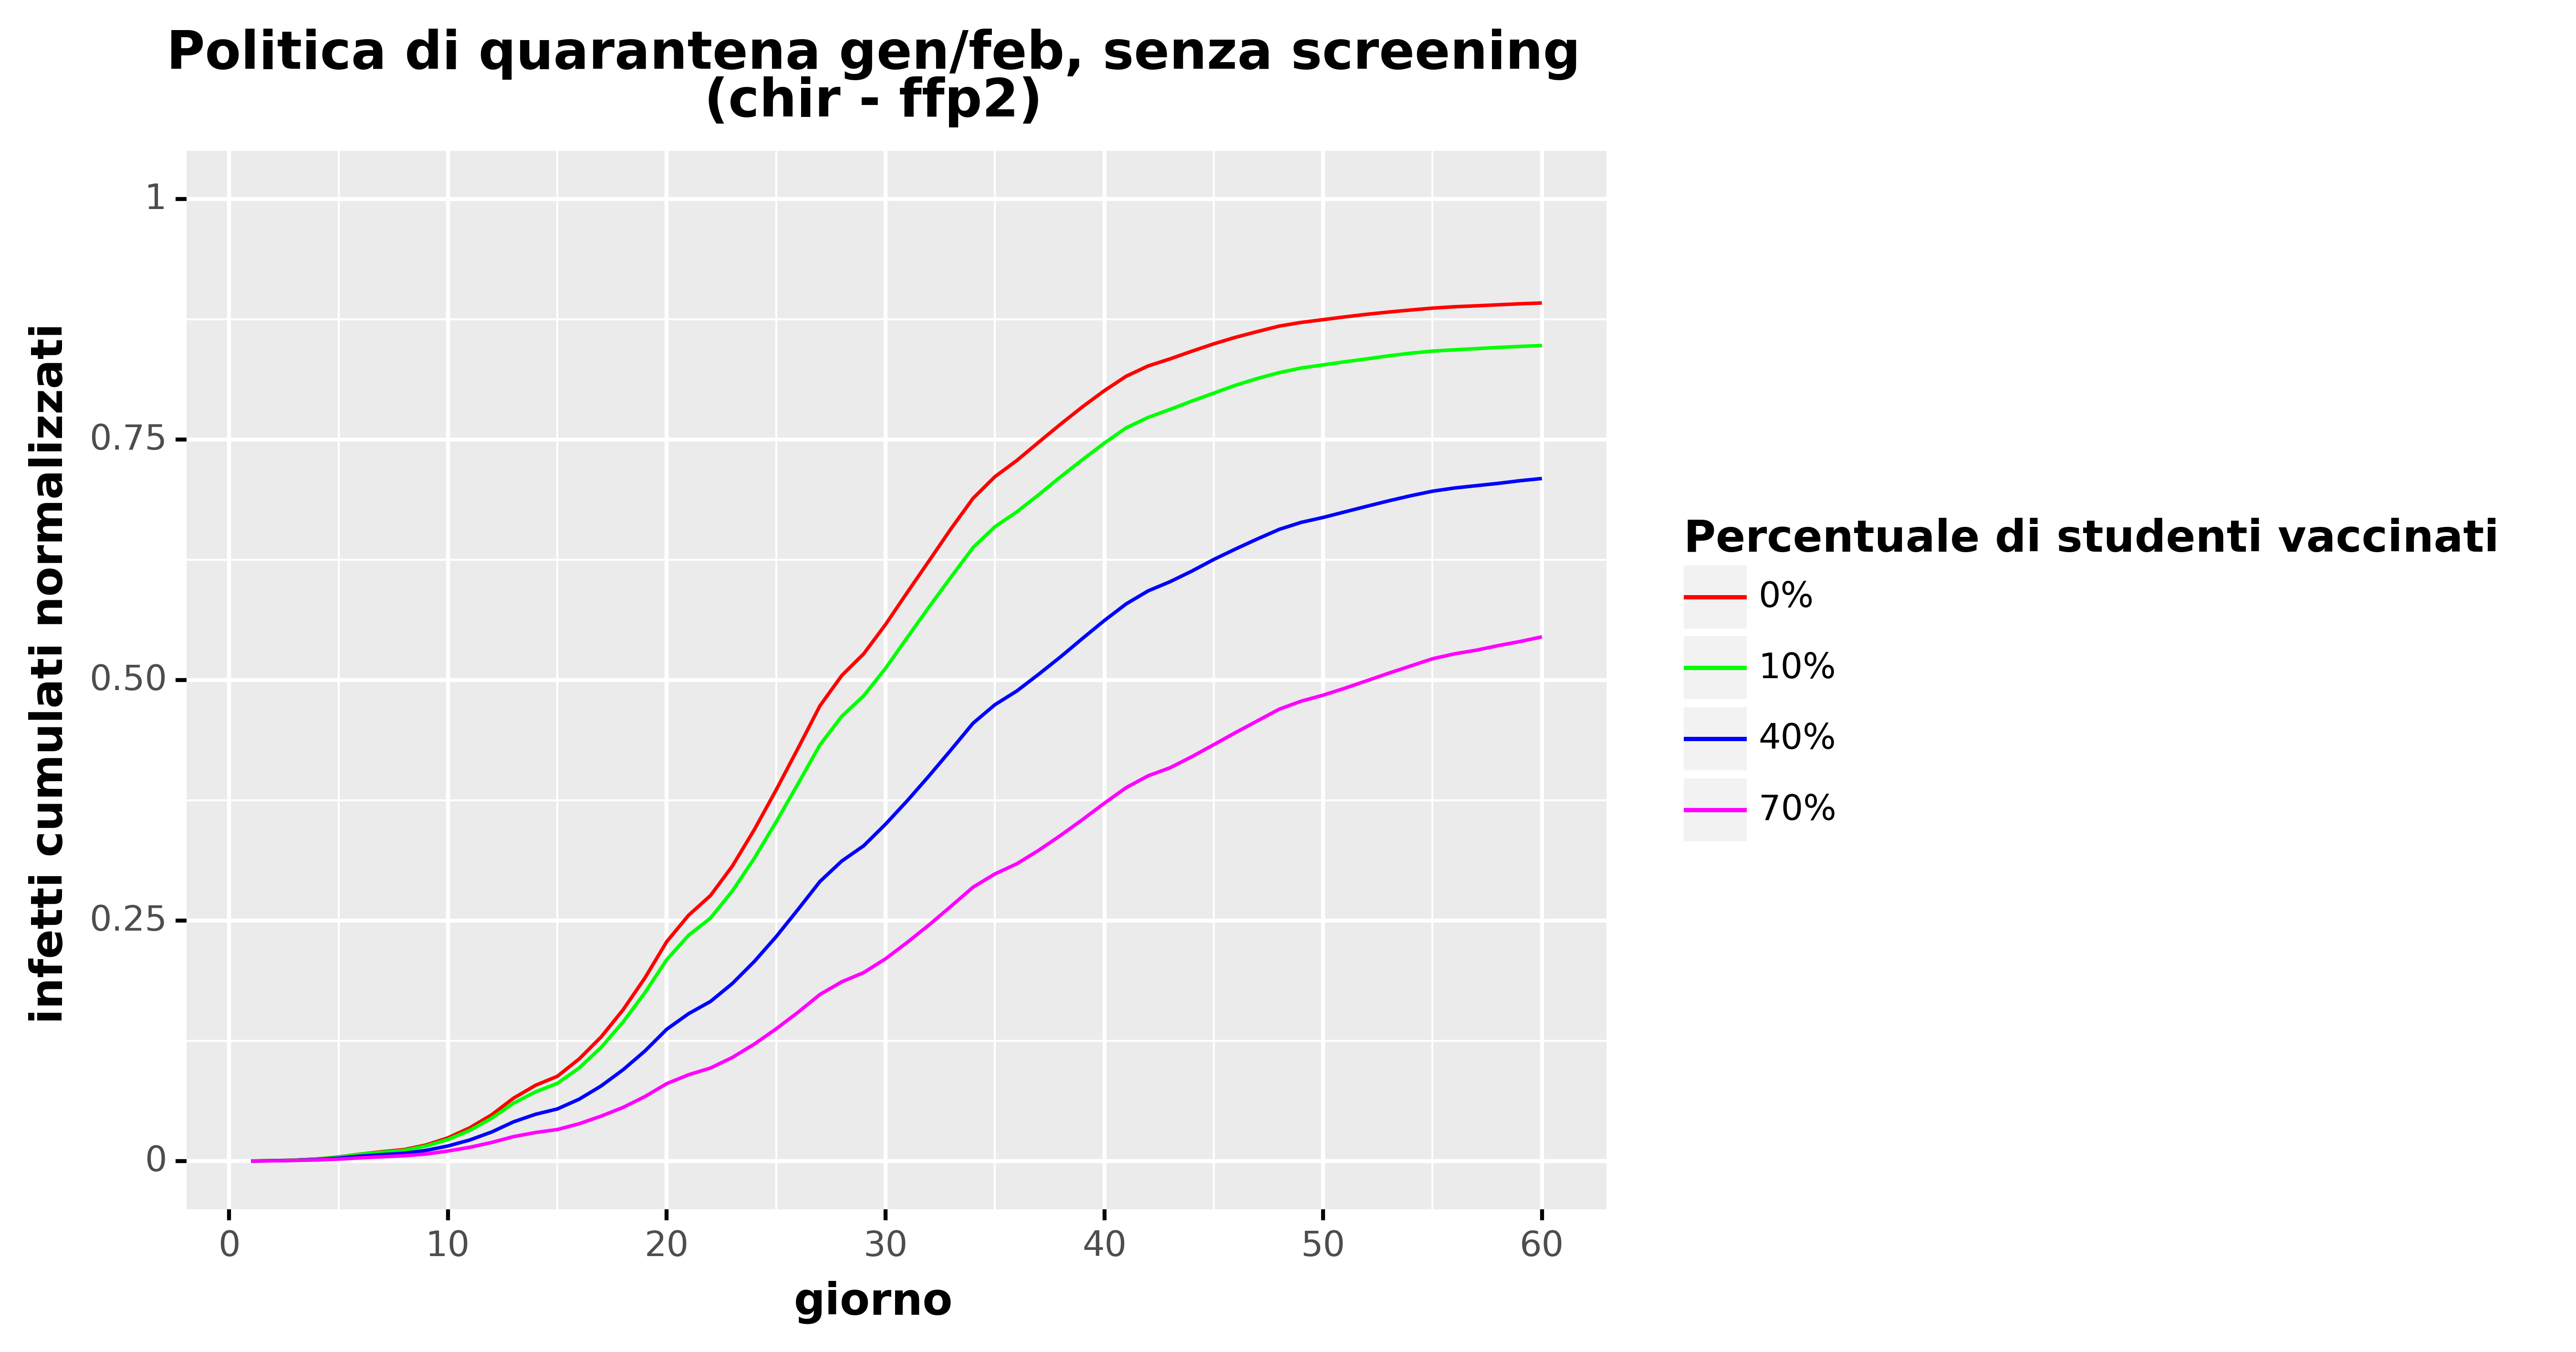

The table this chart was drawn from, first rows:
, day, cumulative_infected, cumulative_infected_norm, type, type_pretty, vaccine_efficacy, prevalence
0, 1.0, 0.0, 0.0, Total infected, 0%, Vaccine Efficacy 50%, Low
1, 2.0, 0.0902, 0.000311, Total infected, 0%, Vaccine Efficacy 50%, Low
2, 3.0, 0.2786, 0.0009607, Total infected, 0%, Vaccine Efficacy 50%, Low
3, 4.0, 0.6193, 0.002136, Total infected, 0%, Vaccine Efficacy 50%, Low
4, 5.0, 1.198, 0.004132, Total infected, 0%, Vaccine Efficacy 50%, Low
5, 6.0, 2.074, 0.007152, Total infected, 0%, Vaccine Efficacy 50%, Low
6, 7.0, 2.814, 0.009702, Total infected, 0%, Vaccine Efficacy 50%, Low
7, 8.0, 3.441, 0.01187, Total infected, 0%, Vaccine Efficacy 50%, Low
8, 9.0, 4.828, 0.01665, Total infected, 0%, Vaccine Efficacy 50%, Low
9, 10.0, 6.982, 0.02408, Total infected, 0%, Vaccine Efficacy 50%, Low
10, 11.0, 10.02, 0.03455, Total infected, 0%, Vaccine Efficacy 50%, Low
11, 12.0, 13.94, 0.04805, Total infected, 0%, Vaccine Efficacy 50%, Low
12, 13.0, 18.95, 0.06536, Total infected, 0%, Vaccine Efficacy 50%, Low
13, 14.0, 22.81, 0.07866, Total infected, 0%, Vaccine Efficacy 50%, Low
14, 15.0, 25.53, 0.08805, Total infected, 0%, Vaccine Efficacy 50%, Low
15, 16.0, 30.78, 0.1061, Total infected, 0%, Vaccine Efficacy 50%, Low
16, 17.0, 37.39, 0.1289, Total infected, 0%, Vaccine Efficacy 50%, Low
17, 18.0, 45.55, 0.1571, Total infected, 0%, Vaccine Efficacy 50%, Low
18, 19.0, 55.17, 0.1902, Total infected, 0%, Vaccine Efficacy 50%, Low
19, 20.0, 66.13, 0.228, Total infected, 0%, Vaccine Efficacy 50%, Low
20, 21.0, 74.09, 0.2555, Total infected, 0%, Vaccine Efficacy 50%, Low
21, 22.0, 80.02, 0.2759, Total infected, 0%, Vaccine Efficacy 50%, Low
22, 23.0, 88.92, 0.3066, Total infected, 0%, Vaccine Efficacy 50%, Low
23, 24.0, 99.85, 0.3443, Total infected, 0%, Vaccine Efficacy 50%, Low
24, 25.0, 111.8, 0.3857, Total infected, 0%, Vaccine Efficacy 50%, Low
25, 26.0, 124.4, 0.429, Total infected, 0%, Vaccine Efficacy 50%, Low
26, 27.0, 137.2, 0.4731, Total infected, 0%, Vaccine Efficacy 50%, Low
27, 28.0, 146.3, 0.5046, Total infected, 0%, Vaccine Efficacy 50%, Low
28, 29.0, 152.9, 0.5272, Total infected, 0%, Vaccine Efficacy 50%, Low
29, 30.0, 161.7, 0.5576, Total infected, 0%, Vaccine Efficacy 50%, Low
30, 31.0, 171.5, 0.5912, Total infected, 0%, Vaccine Efficacy 50%, Low
31, 32.0, 181, 0.6242, Total infected, 0%, Vaccine Efficacy 50%, Low
32, 33.0, 190.7, 0.6574, Total infected, 0%, Vaccine Efficacy 50%, Low
33, 34.0, 199.7, 0.6888, Total infected, 0%, Vaccine Efficacy 50%, Low
34, 35.0, 206.3, 0.7113, Total infected, 0%, Vaccine Efficacy 50%, Low
35, 36.0, 211.1, 0.7281, Total infected, 0%, Vaccine Efficacy 50%, Low
36, 37.0, 216.7, 0.7471, Total infected, 0%, Vaccine Efficacy 50%, Low
37, 38.0, 222.1, 0.7658, Total infected, 0%, Vaccine Efficacy 50%, Low
38, 39.0, 227.3, 0.7839, Total infected, 0%, Vaccine Efficacy 50%, Low
39, 40.0, 232.2, 0.8007, Total infected, 0%, Vaccine Efficacy 50%, Low
40, 41.0, 236.5, 0.8157, Total infected, 0%, Vaccine Efficacy 50%, Low
41, 42.0, 239.6, 0.8263, Total infected, 0%, Vaccine Efficacy 50%, Low
42, 43.0, 241.8, 0.8337, Total infected, 0%, Vaccine Efficacy 50%, Low
43, 44.0, 244.1, 0.8417, Total infected, 0%, Vaccine Efficacy 50%, Low
44, 45.0, 246.3, 0.8493, Total infected, 0%, Vaccine Efficacy 50%, Low
45, 46.0, 248.3, 0.8562, Total infected, 0%, Vaccine Efficacy 50%, Low
46, 47.0, 250, 0.8621, Total infected, 0%, Vaccine Efficacy 50%, Low
47, 48.0, 251.7, 0.8678, Total infected, 0%, Vaccine Efficacy 50%, Low
48, 49.0, 252.8, 0.8716, Total infected, 0%, Vaccine Efficacy 50%, Low
49, 50.0, 253.6, 0.8745, Total infected, 0%, Vaccine Efficacy 50%, Low
50, 51.0, 254.4, 0.8774, Total infected, 0%, Vaccine Efficacy 50%, Low
51, 52.0, 255.2, 0.8801, Total infected, 0%, Vaccine Efficacy 50%, Low
52, 53.0, 255.9, 0.8824, Total infected, 0%, Vaccine Efficacy 50%, Low
53, 54.0, 256.5, 0.8845, Total infected, 0%, Vaccine Efficacy 50%, Low
54, 55.0, 257.1, 0.8865, Total infected, 0%, Vaccine Efficacy 50%, Low
55, 56.0, 257.5, 0.8879, Total infected, 0%, Vaccine Efficacy 50%, Low
56, 57.0, 257.8, 0.8889, Total infected, 0%, Vaccine Efficacy 50%, Low
57, 58.0, 258.1, 0.8899, Total infected, 0%, Vaccine Efficacy 50%, Low
58, 59.0, 258.4, 0.891, Total infected, 0%, Vaccine Efficacy 50%, Low
59, 60.0, 258.6, 0.8918, Total infected, 0%, Vaccine Efficacy 50%, Low
... 180 more rows
